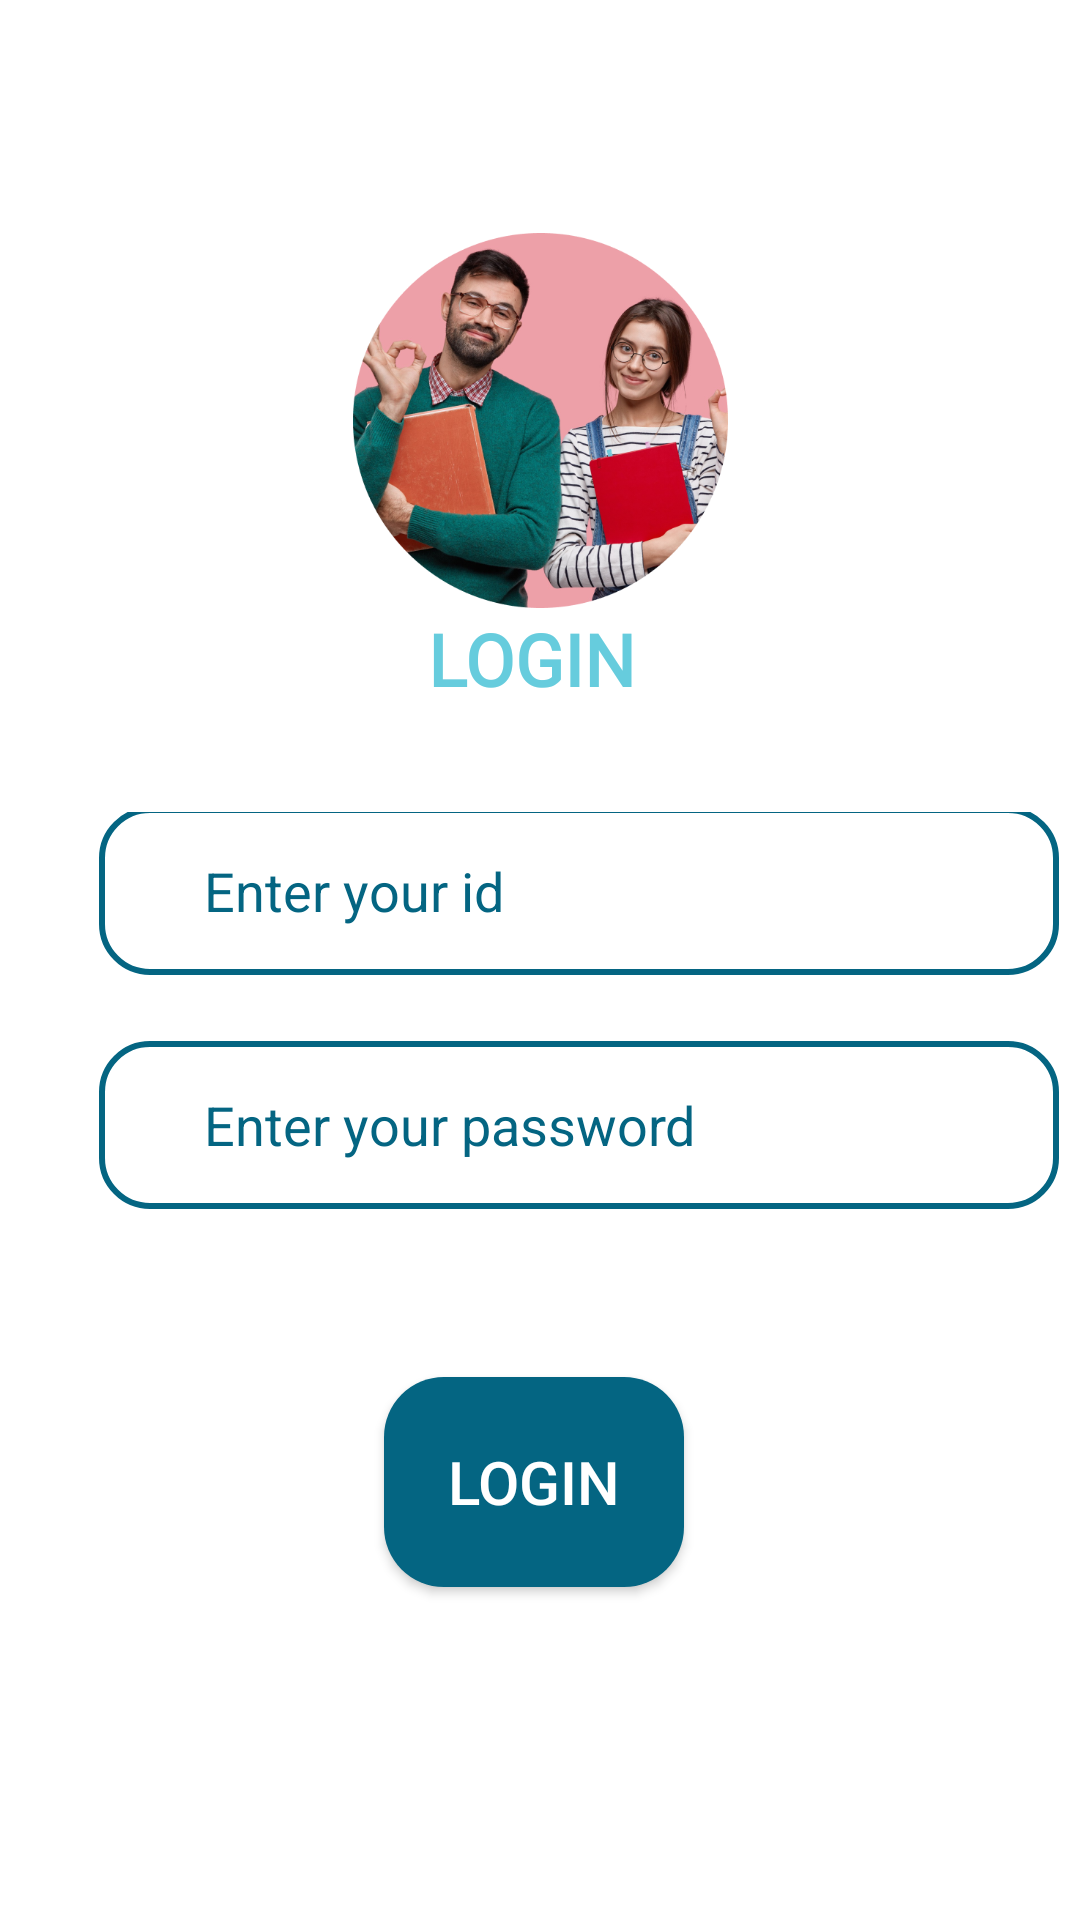

Android layout source for this screen:
<!-- AndroidManifest.xml: application theme Theme.CHATAPP -->
<!-- res/layout/activity_login_screen.xml -->
<?xml version="1.0" encoding="utf-8"?>
<androidx.constraintlayout.widget.ConstraintLayout xmlns:android="http://schemas.android.com/apk/res/android"
    xmlns:app="http://schemas.android.com/apk/res-auto"
    xmlns:tools="http://schemas.android.com/tools"
    android:layout_width="match_parent"
    android:layout_height="match_parent"
    android:background="@color/white"
    tools:context=".Login_Screen">


    <ImageView
        android:id="@+id/imageView"
        android:layout_width="125dp"
        android:layout_height="125dp"
        android:src="@drawable/loginphoto"
        app:layout_constraintBottom_toBottomOf="parent"
        app:layout_constraintEnd_toEndOf="parent"
        app:layout_constraintStart_toStartOf="parent"
        app:layout_constraintTop_toTopOf="parent"
        app:layout_constraintVertical_bias="0.151" />

    <TextView
        android:id="@+id/textView"
        android:layout_width="75dp"
        android:layout_height="29dp"
        android:fontFamily="@font/inter_bold"
        android:lineHeight="29.05dp"
        android:text="LOGIN"
        android:textColor="#66ccdd"
        android:textFontWeight="700"
        android:textSize="24dp"
        app:layout_constraintBottom_toBottomOf="parent"
        app:layout_constraintEnd_toEndOf="parent"
        app:layout_constraintStart_toStartOf="parent"
        app:layout_constraintTop_toTopOf="parent"
        app:layout_constraintVertical_bias="0.333" />

    <RelativeLayout
        android:layout_marginTop="100px"
        android:layout_width="match_parent"
        android:layout_height="wrap_content"
        app:layout_constraintBottom_toBottomOf="parent"
        app:layout_constraintEnd_toEndOf="parent"
        app:layout_constraintHorizontal_bias="0.5"
        app:layout_constraintStart_toStartOf="parent"
        app:layout_constraintTop_toTopOf="parent"
        app:layout_constraintVertical_bias="0.5">

        <EditText

            android:id="@+id/ed_id"
            android:layout_width="320dp"
            android:layout_height="56dp"
            android:layout_alignParentStart="true"
            android:layout_alignParentTop="true"
            android:layout_marginStart="33dp"
            android:layout_marginLeft="30dp"
            android:layout_marginTop="-2dp"
            android:background="@drawable/etcurved"
            android:drawableStart="@drawable/id_icon"
            android:drawablePadding="10dp"
            android:elevation="10dp"
            android:ems="10"
            android:hint="Enter your id"

            android:paddingLeft="10dp"
            android:textColorHint="@color/navyy" />

        <EditText

            android:id="@+id/ed_password"
            android:layout_width="320dp"
            android:layout_height="56dp"
            android:layout_alignTop="@id/ed_id"
            android:layout_alignParentStart="true"
            android:layout_marginStart="33dp"
            android:layout_marginLeft="30dp"
            android:layout_marginTop="78dp"
            android:background="@drawable/etcurved"
            android:drawableStart="@drawable/lock_icon"
            android:drawablePadding="10dp"
            android:elevation="10dp"
            android:ems="10"
            android:hint="Enter your password"

            android:paddingLeft="10dp"
            android:textColorHint="@color/navyy" />

    </RelativeLayout>

    <TextView
        android:id="@+id/error_text"
        android:layout_width="wrap_content"
        android:layout_height="wrap_content"
        android:fontFamily="@font/inter_bold"
        android:lineHeight="24dp"

        android:textColor="@color/reqinfo"
        android:textSize="15dp"
        android:visibility="invisible"
        app:layout_constraintBottom_toBottomOf="parent"
        app:layout_constraintEnd_toEndOf="parent"
        app:layout_constraintHorizontal_bias="0.301"
        app:layout_constraintStart_toStartOf="parent"
        app:layout_constraintTop_toTopOf="parent"
        app:layout_constraintVertical_bias="0.705" />

    <androidx.appcompat.widget.AppCompatButton
        android:id="@+id/loginbtn"
        android:layout_width="100dp"
        android:layout_height="70dp"

        android:background="@drawable/cercle_btn"
        android:text="Login"
        android:textSize="20dp"
        android:textFontWeight="700"
        android:lineHeight="24.2dp"
        android:textColor="@color/white"

        app:layout_constraintBottom_toBottomOf="parent"
        app:layout_constraintEnd_toEndOf="parent"
        app:layout_constraintHorizontal_bias="0.492"
        app:layout_constraintStart_toStartOf="parent"
        app:layout_constraintTop_toTopOf="parent"
        app:layout_constraintVertical_bias="0.805" />


</androidx.constraintlayout.widget.ConstraintLayout>
<!-- resources referenced by this layout -->
<resources>
  <color name="navyy">#046582</color>
  <color name="reqinfo">#cf6679</color>
  <color name="white">#FFFFFFFF</color>
  <!-- drawable cercle_btn (drawable) -->
  <?xml version="1.0" encoding="utf-8"?>
  <shape xmlns:android="http://schemas.android.com/apk/res/android"
      android:shape="rectangle">
      <solid android:color="@color/navy"/>
     <corners android:radius="20dp"></corners>
  
  </shape>
  <!-- drawable etcurved (drawable) -->
  <?xml version="1.0" encoding="utf-8"?>
  <shape android:shape="rectangle" xmlns:android="http://schemas.android.com/apk/res/android">
  <stroke android:width="2dp"
      android:color="@color/navyy"></stroke>
      <corners android:radius="16dp"></corners>
  </shape>
  <!-- drawable id_icon: png bitmap (drawable, 439 bytes) -->
  <!-- drawable lock_icon: png bitmap (drawable, 397 bytes) -->
  <!-- drawable loginphoto: png bitmap (drawable-v24, 350111 bytes) -->
  <style name="Theme.CHATAPP" parent="Theme.MaterialComponents.DayNight.NoActionBar">
          
          <item name="colorPrimary">@color/primary_light</item>
          <item name="colorPrimaryVariant">@color/primary_light</item>
  
          <item name="colorOnPrimary">@color/white</item>
          <item name="android:statusBarColor">@color/primary_light</item>
  
          
      </style>
  <color name="navy">#046582</color>
  <color name="primary_light">#046582</color>
</resources>
